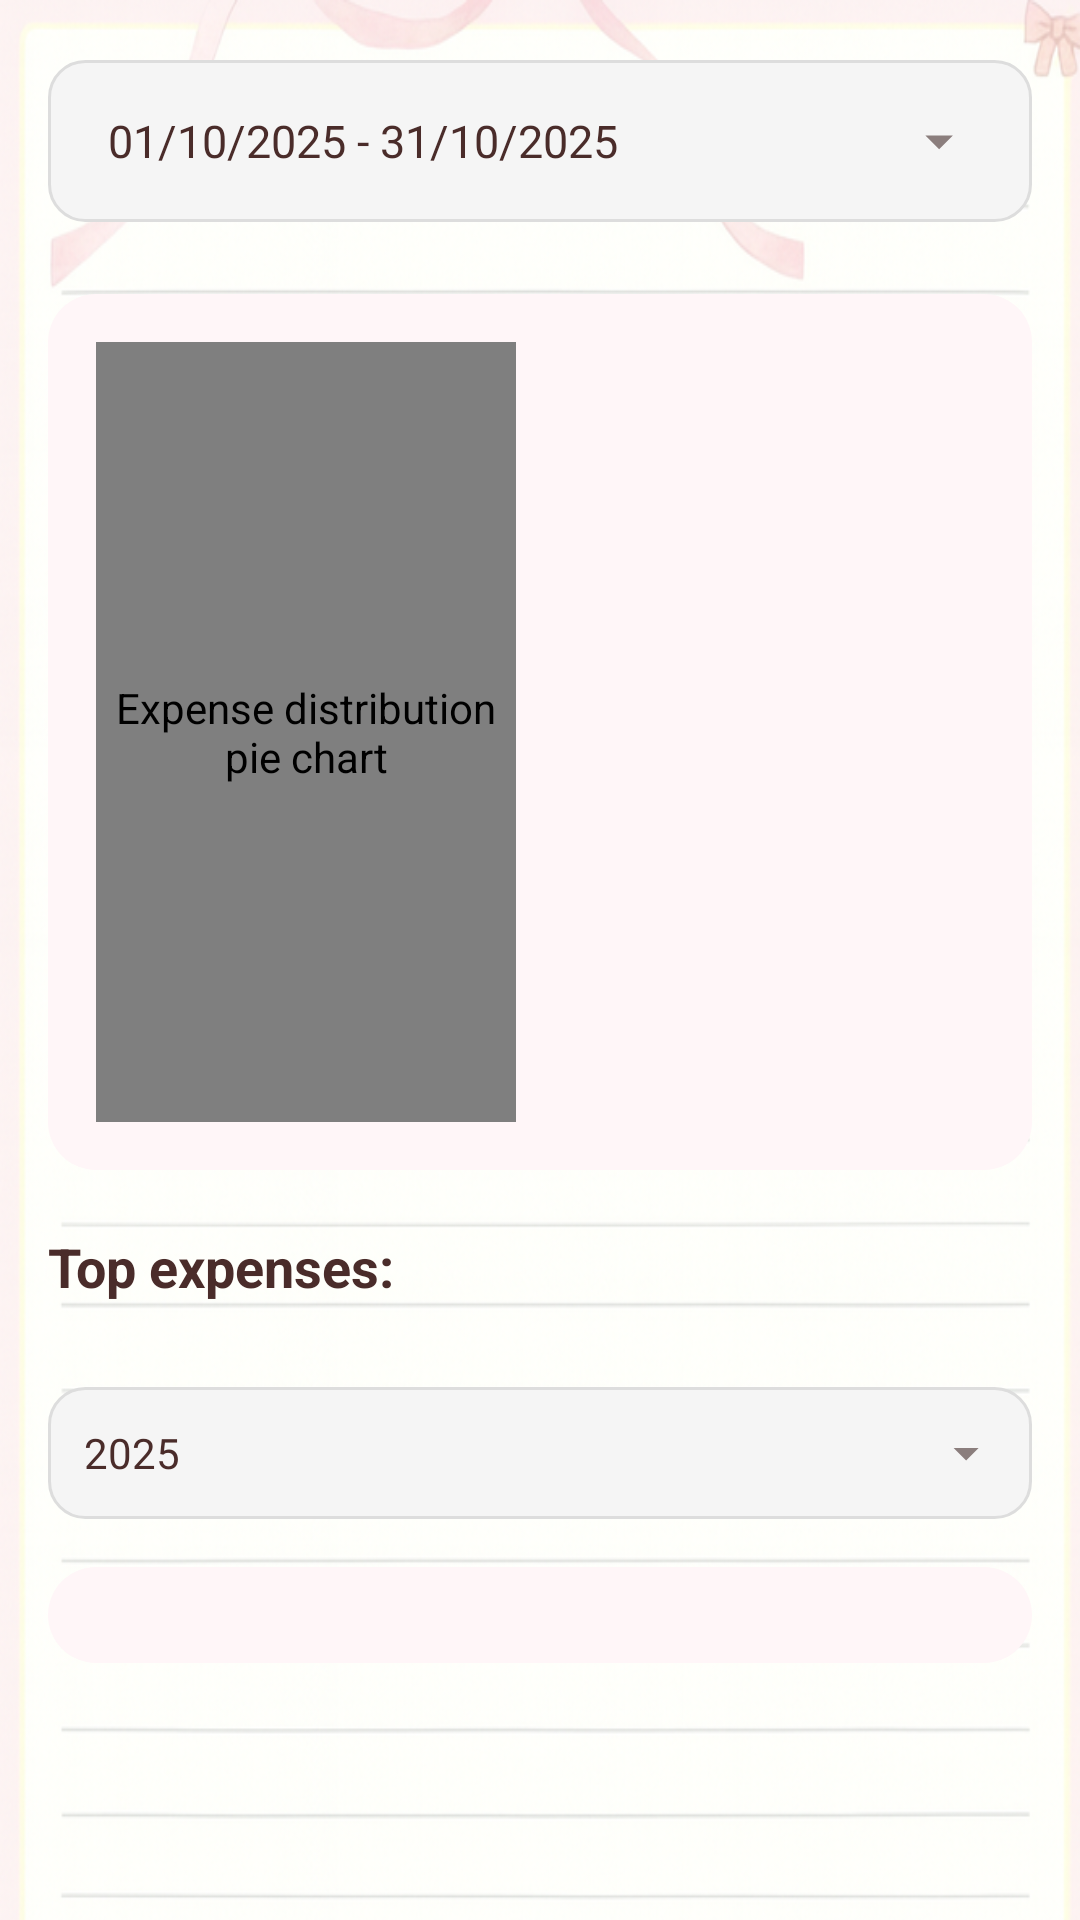

Reconstruct the res/layout file that produces this screen, plus the resources it refers to.
<!-- AndroidManifest.xml: application theme Theme.MyMoney -->
<!-- res/layout/fragment_statistics.xml -->
<?xml version="1.0" encoding="utf-8"?>
<ScrollView xmlns:android="http://schemas.android.com/apk/res/android"
    xmlns:app="http://schemas.android.com/apk/res-auto"
    xmlns:tools="http://schemas.android.com/tools"
    android:layout_width="match_parent"
    android:layout_height="match_parent"
    android:background="@drawable/back2_copy"
    android:fillViewport="true"
    tools:context=".StatisticsFragment">

    <LinearLayout
        android:layout_width="match_parent"
        android:layout_height="wrap_content"
        android:orientation="vertical"
        android:paddingBottom="32dp">

        
        <LinearLayout
            android:id="@+id/date_selector"
            android:layout_width="match_parent"
            android:layout_height="wrap_content"
            android:layout_marginHorizontal="16dp"
            android:layout_marginTop="20dp"
            android:orientation="horizontal"
            android:gravity="center_vertical"
            android:paddingHorizontal="20dp"
            android:paddingVertical="16dp"
            android:background="@drawable/search_background"
            android:clickable="true"
            android:focusable="true"
            android:foreground="?attr/selectableItemBackground">

            <TextView
                android:id="@+id/tv_date_range"
                android:layout_width="0dp"
                android:layout_height="wrap_content"
                android:layout_weight="1"
                android:text="01/10/2025 - 31/10/2025"
                android:textSize="15sp"
                android:textColor="@color/text_primary" />

            <ImageView
                android:layout_width="22dp"
                android:layout_height="22dp"
                android:src="@drawable/ic_dropdown_arrow"
                android:contentDescription="@string/select_date_range" />
        </LinearLayout>

        
        
        <LinearLayout
            android:id="@+id/pie_chart_section"
            android:layout_width="match_parent"
            android:layout_height="wrap_content"
            android:layout_marginHorizontal="16dp"
            android:layout_marginTop="24dp"
            android:orientation="horizontal"
            android:background="@drawable/transaction_item_background"
            android:padding="16dp"
            android:gravity="center_vertical">

            
            <com.github.mikephil.charting.charts.PieChart
                android:id="@+id/pie_chart"
                android:layout_width="0dp"
                android:layout_height="260dp"
                android:layout_weight="1"
                android:layout_marginEnd="8dp"
                android:contentDescription="@string/pie_chart_description" />

            
            <LinearLayout
                android:id="@+id/legend_container"
                android:layout_width="0dp"
                android:layout_height="wrap_content"
                android:layout_weight="1"
                android:orientation="vertical"
                android:gravity="start|center_vertical"
                android:padding="8dp"
                android:layout_marginStart="8dp" />
        </LinearLayout>


        
        <TextView
            android:id="@+id/top_expenses_header"
            android:layout_width="wrap_content"
            android:layout_height="wrap_content"
            android:layout_marginStart="16dp"
            android:layout_marginTop="20dp"
            android:text="@string/top_expenses"
            android:textSize="18sp"
            android:textStyle="bold"
            android:textColor="@color/text_primary" />

        
        <LinearLayout
            android:id="@+id/expenses_container"
            android:layout_width="match_parent"
            android:layout_height="wrap_content"
            android:layout_marginHorizontal="16dp"
            android:layout_marginTop="8dp"
            android:orientation="vertical"
            android:divider="?android:attr/dividerVertical"
            android:showDividers="middle" />

        
        <LinearLayout
            android:id="@+id/year_selector"
            android:layout_width="match_parent"
            android:layout_height="wrap_content"
            android:layout_marginHorizontal="16dp"
            android:layout_marginTop="20dp"
            android:background="@drawable/search_background"
            android:gravity="center_vertical"
            android:orientation="horizontal"
            android:padding="12dp"
            android:clickable="true"
            android:focusable="true"
            android:foreground="?attr/selectableItemBackground">

            <TextView
                android:id="@+id/tv_year"
                android:layout_width="0dp"
                android:layout_height="wrap_content"
                android:layout_weight="1"
                android:text="2025"
                android:textColor="@color/text_primary"
                android:textSize="14sp" />

            <ImageView
                android:layout_width="20dp"
                android:layout_height="20dp"
                android:src="@drawable/ic_dropdown_arrow"
                android:contentDescription="@string/select_year" />
        </LinearLayout>

        
        <LinearLayout
            android:id="@+id/bar_chart_container"
            android:layout_width="match_parent"
            android:layout_height="wrap_content"
            android:layout_marginHorizontal="16dp"
            android:layout_marginTop="16dp"
            android:orientation="horizontal"
            android:gravity="bottom"
            android:background="@drawable/transaction_item_background"
            android:padding="16dp" />
    </LinearLayout>
</ScrollView>
<!-- resources referenced by this layout -->
<resources>
  <color name="text_primary">#4A2C2A</color>
  <!-- drawable back2_copy: png bitmap (drawable, 406960 bytes) -->
  <!-- drawable ic_dropdown_arrow (drawable) -->
  <?xml version="1.0" encoding="utf-8"?>
  <vector xmlns:android="http://schemas.android.com/apk/res/android"
      android:width="24dp"
      android:height="24dp"
      android:viewportWidth="24"
      android:viewportHeight="24">
      
      <path
          android:fillColor="@color/text_secondary"
          android:pathData="M7,10L12,15L17,10H7Z" />
      
  </vector>
  <!-- drawable search_background (drawable) -->
  <?xml version="1.0" encoding="utf-8"?>
  <shape xmlns:android="http://schemas.android.com/apk/res/android"
      android:shape="rectangle">
  
      
      <solid android:color="#F5F5F5" />
  
      
      <corners android:radius="12dp" />
  
      
      <stroke
          android:width="1dp"
          android:color="#DDDDDD" />
  
      
      <padding
          android:left="8dp"
          android:top="8dp"
          android:right="8dp"
          android:bottom="8dp" />
  </shape>
  <!-- drawable transaction_item_background (drawable) -->
  <?xml version="1.0" encoding="utf-8"?>
  <shape xmlns:android="http://schemas.android.com/apk/res/android"
      android:shape="rectangle">
      
      <corners android:radius="16dp" />
  
      
      <solid android:color="#FFF6F8" />   
  
      
      <padding android:left="8dp" android:top="8dp" android:right="8dp" android:bottom="8dp" />
  </shape>
  <string name="pie_chart_description">Expense distribution pie chart</string>
  <string name="select_date_range">Chọn khoảng thời gian</string>
  <string name="select_year">Chọn năm</string>
  <string name="top_expenses">Top expenses:</string>
  <style name="Theme.MyMoney" parent="Theme.MaterialComponents.DayNight.NoActionBar">
          
          <item name="colorPrimary">@color/primary_pink</item>
          <item name="colorPrimaryVariant">@color/light_pink</item>
          <item name="colorOnPrimary">@color/white</item>
          <item name="colorSecondary">@color/soft_pink</item>
          <item name="colorOnSecondary">@color/text_primary</item>
          <item name="android:colorBackground">@color/background</item>
          <item name="colorSurface">@color/white</item>
  
          <item name="android:statusBarColor">@color/light_pink</item>
          <item name="android:navigationBarColor">@color/soft_pink</item>
          <item name="android:windowLightStatusBar">true</item>
          <item name="colorSurfaceVariant">#FFF0F4</item> 
          <item name="colorOutline">#FFDADADA</item>
          <item name="colorOnSurface">#FF222222</item> 
          <item name="colorOnSurfaceVariant">#99666666</item> 
      </style>
  <color name="text_secondary">#8B7E7D</color>
  <color name="primary_pink">#FFB6C1</color>
  <color name="light_pink">#FFE4E9</color>
  <color name="white">#FFFFFFFF</color>
  <color name="soft_pink">#FFF0F3</color>
  <color name="background">#FFF5F7</color>
</resources>
